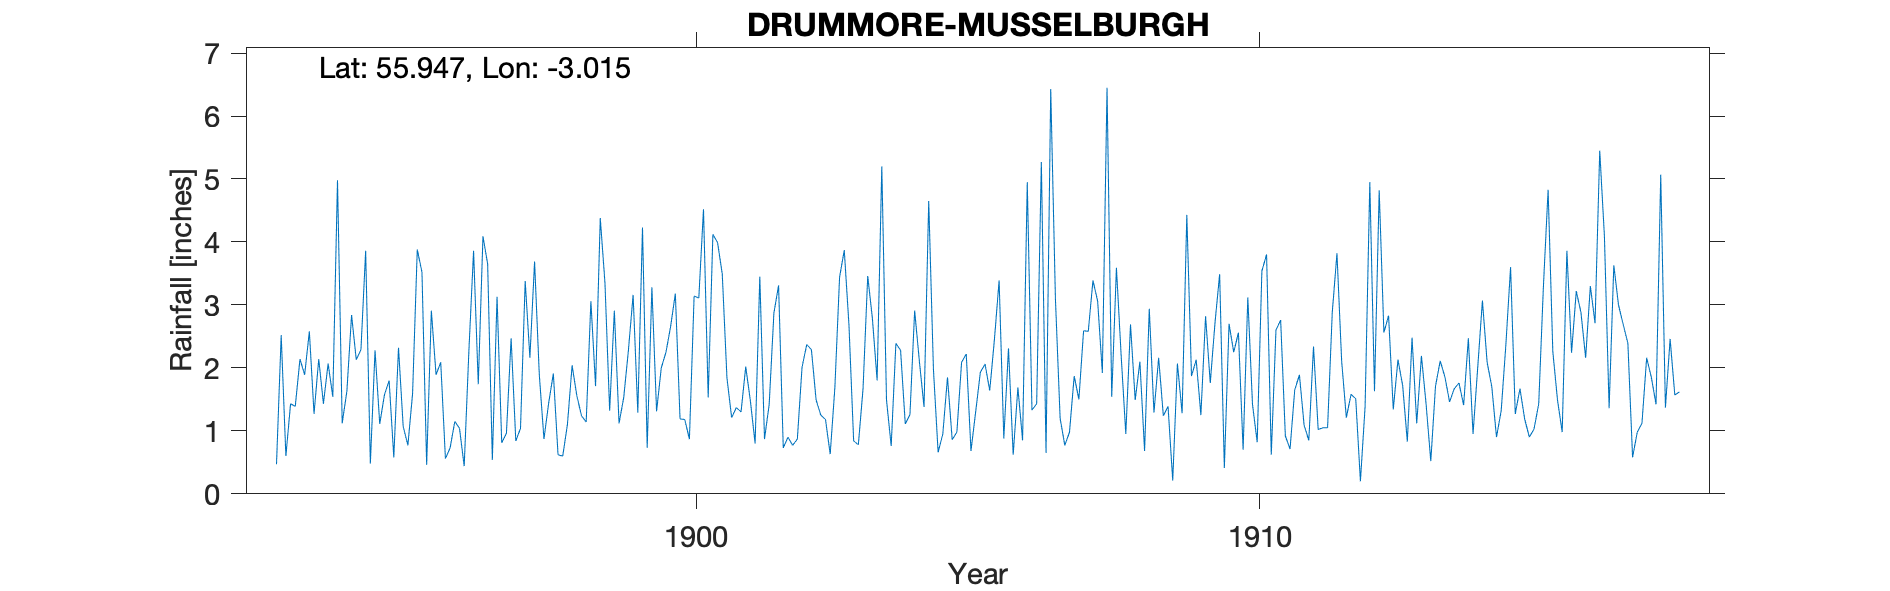

The data file committed next to this chart (first rows):
DRUMMORE (MUSSELBURGH), , , , , , , , , , , , , , , , , , , , , , , 
Grid ref, NT367731, Long, -3.015, Lat, 55.95, Elevation, 75, ft, , , , , , , , , , , , , , , 
Station no, RR2698, , , , , , , , , , , , , , , , , , , , , , 
, 1890, 1891, 1892, 1893, 1894, 1895, 1896, 1897, 1898, 1899, 1900, 1901, 1902, 1903, 1904, 1905, 1906, 1907, 1908, 1909, 1910, 1911, 1912
January, , , , 0.47, 1.54, 1.8, 0.56, 0.81, 0.62, 2.91, 2.66, 1.84, 0.73, 3.44, 2.39, 0.86, 2.31, 0.77, 2.21, 2.07, 2.25, 0.71, 1.21
February, , , , 2.52, 4.98, 0.58, 0.73, 0.96, 0.6, 1.12, 3.18, 1.21, 0.9, 3.87, 2.28, 0.98, 0.62, 0.98, 0.95, 1.28, 2.56, 1.65, 1.58
March, , , , 0.6, 1.12, 2.32, 1.15, 2.47, 1.1, 1.53, 1.19, 1.37, 0.77, 2.68, 1.11, 2.09, 1.69, 1.87, 2.69, 4.43, 0.7, 1.89, 1.51
April, , , , 1.43, 1.63, 1.07, 1.04, 0.84, 2.04, 2.28, 1.18, 1.3, 0.87, 0.84, 1.26, 2.22, 0.85, 1.5, 1.49, 1.87, 3.12, 1.09, 0.2
May, , , , 1.39, 2.84, 0.77, 0.44, 1.04, 1.56, 3.16, 0.87, 2.02, 2.01, 0.78, 2.91, 0.68, 4.95, 2.59, 2.1, 2.13, 1.42, 0.85, 1.39
June, , , , 2.14, 2.13, 1.59, 2.27, 3.38, 1.24, 1.29, 3.14, 1.47, 2.37, 1.67, 2.11, 1.3, 1.33, 2.58, 0.68, 1.25, 0.82, 2.34, 4.95
July, , , , 1.89, 2.29, 3.88, 3.86, 2.16, 1.14, 4.23, 3.11, 0.8, 2.29, 3.46, 1.38, 1.93, 1.43, 3.39, 2.94, 2.82, 3.54, 1.02, 1.63
August, , , , 2.58, 3.86, 3.52, 1.74, 3.69, 3.06, 0.73, 4.52, 3.45, 1.49, 2.78, 4.65, 2.06, 5.27, 3.06, 1.29, 1.76, 3.8, 1.05, 4.82
September, , , , 1.27, 0.48, 0.46, 4.09, 1.9, 1.71, 3.28, 1.53, 0.87, 1.25, 1.8, 1.98, 1.64, 0.65, 1.92, 2.16, 2.71, 0.62, 1.05, 2.56
October, , , , 2.14, 2.28, 2.91, 3.65, 0.87, 4.38, 1.31, 4.12, 1.42, 1.18, 5.2, 0.66, 2.45, 6.43, 6.45, 1.24, 3.49, 2.6, 2.88, 2.83
November, , , , 1.43, 1.11, 1.89, 0.54, 1.44, 3.35, 2, 3.99, 2.87, 0.63, 1.49, 0.95, 3.39, 3.1, 1.54, 1.39, 0.41, 2.76, 3.82, 1.34
December, , , , 2.07, 1.57, 2.09, 3.13, 1.91, 1.32, 2.25, 3.49, 3.31, 1.69, 0.76, 1.85, 0.88, 1.2, 3.59, 0.21, 2.7, 0.92, 2.11, 2.13
Total, , , , 19.93, 25.83, 22.88, 23.2, 21.47, 22.12, 26.09, 32.98, 21.93, 16.18, 28.77, 23.53, 20.48, 29.83, 30.24, 19.35, 26.92, 25.11, 20.46, 26.15
